Dataset: cleaned_dataset (GitHub, Raja-Lakshmanan/ElectronicComponentClassifier). Classes: capacitor, diode, fuse, inductor, integrated circuit, LED, potentiometer, push button, resistor, transistor.

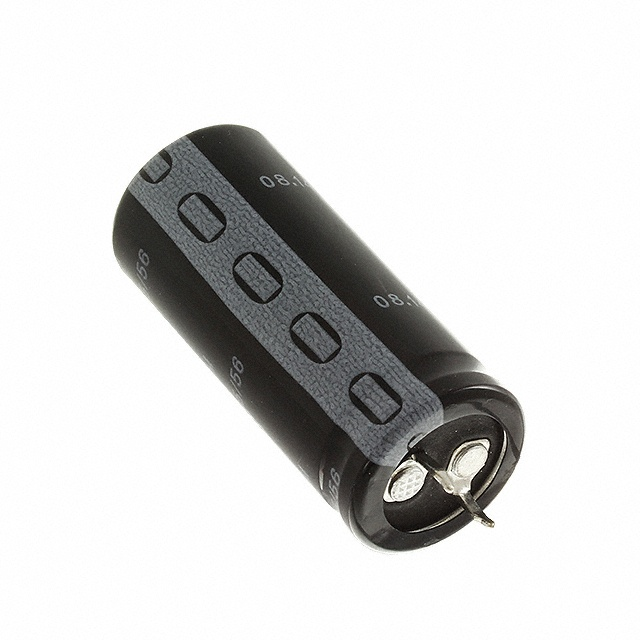
Label: capacitor

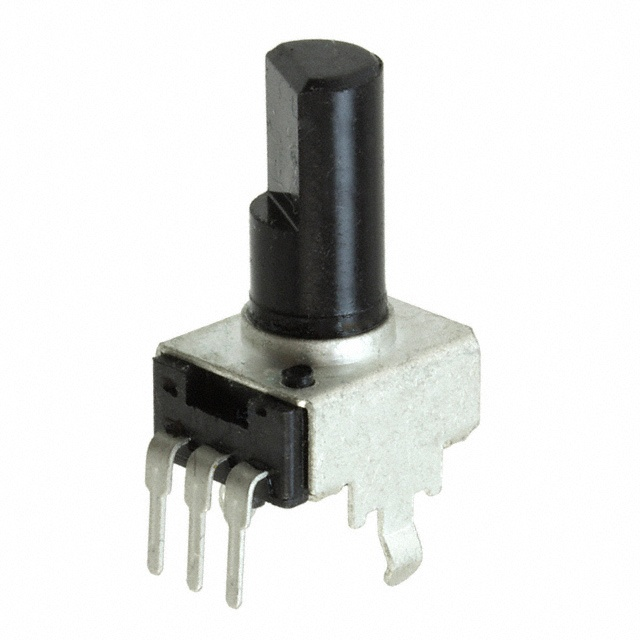
Label: potentiometer

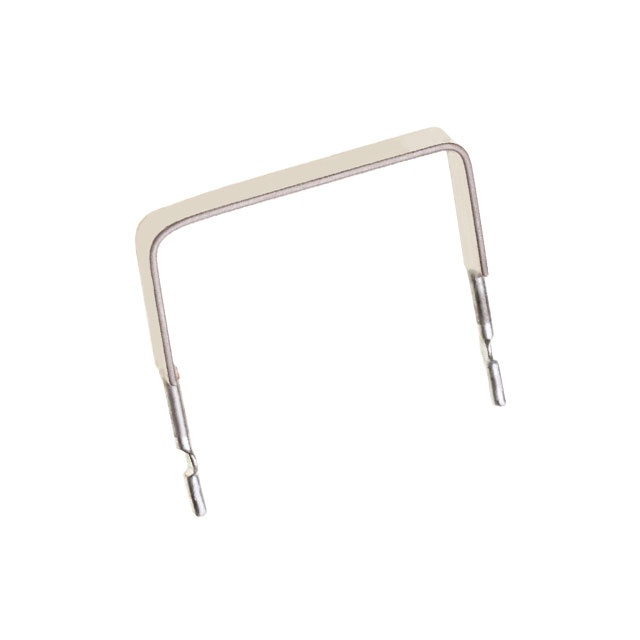
Label: resistor

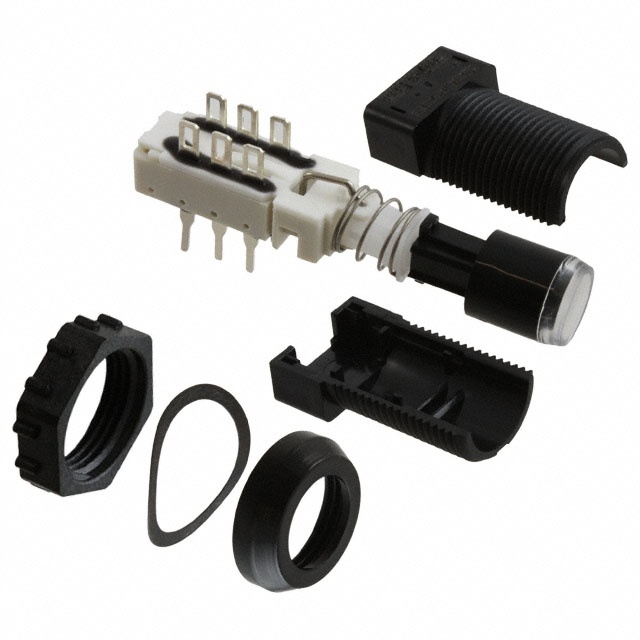
Label: push button

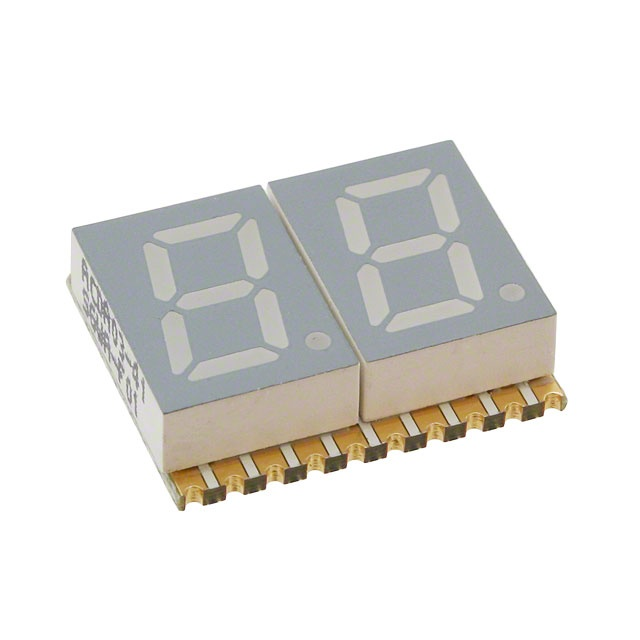
Label: LED

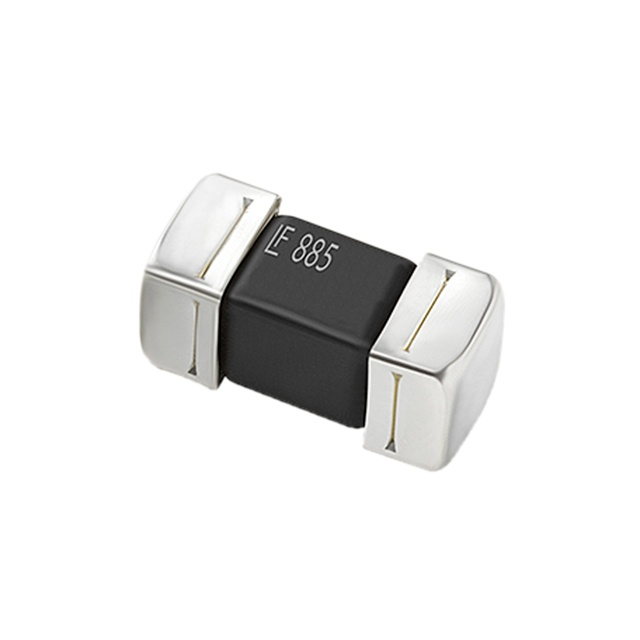
Label: fuse
